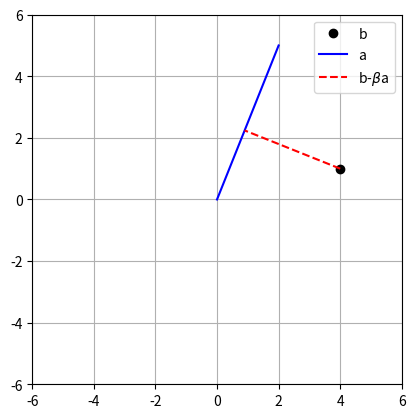

Recreate this plot in Python.
# -*- coding: utf-8 -*-
# Auto-generated from 'LA_projorth_R2.ipynb' on 2025-08-08T15:22:58
# Source: code cells extracted; markdown preserved as comments.

# %% [markdown]
# #     COURSE: Linear algebra: theory and implementation
# ##    SECTION: Projections and orthogonalization
# ### VIDEO: Projections in R^2
# 
# [redacted]
# ##### Course url: https://www.udemy.com/course/linear-algebra-theory-and-implementation/?couponCode=202110

# In [1]
import numpy as np
import matplotlib.pyplot as plt

# In [ ]

# point b
b = np.array([4,1])

# line a
a = np.array([ 2, 5 ])

# beta
beta = (a.T@b) / (a.T@a)

# draw!
plt.plot(b[0],b[1],'ko',label='b')
plt.plot([0, a[0]],[0, a[1]],'b',label='a')

# now plot projection line
plt.plot([b[0], beta*a[0]],[b[1], beta*a[1]],'r--',label=r'b-$\beta$a')
plt.axis('square')
plt.grid()
plt.legend()
plt.axis((-6, 6, -6, 6))

plt.show()

